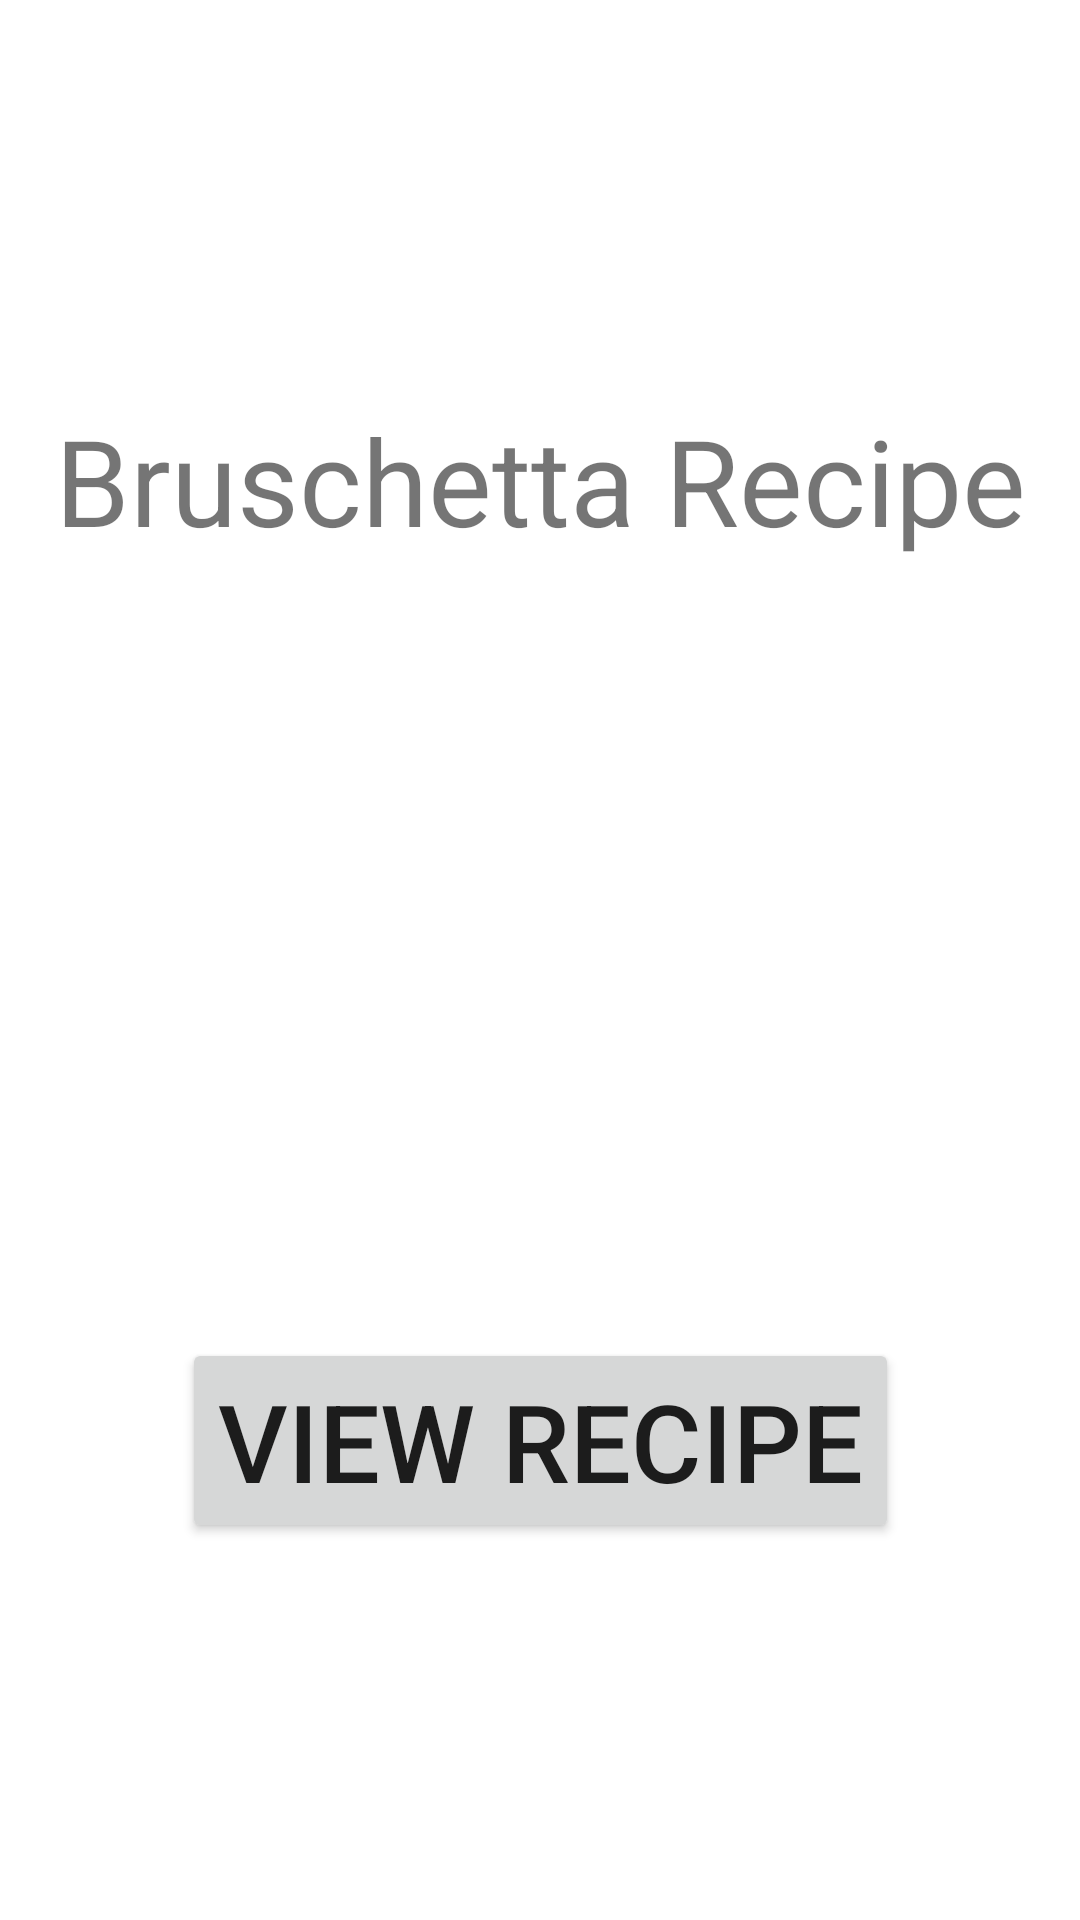

The Android layout XML behind this screen, and the referenced resources:
<!-- AndroidManifest.xml: application theme Theme.HealthyRecipes -->
<!-- res/layout/activity_main.xml -->
<?xml version="1.0" encoding="utf-8"?>
<androidx.constraintlayout.widget.ConstraintLayout xmlns:android="http://schemas.android.com/apk/res/android"
    xmlns:app="http://schemas.android.com/apk/res-auto"
    xmlns:tools="http://schemas.android.com/tools"
    android:layout_width="match_parent"
    android:layout_height="match_parent"
    tools:context=".MainActivity">

    <ImageView
        android:id="@+id/imageView"
        android:layout_width="wrap_content"
        android:layout_height="wrap_content"
        android:contentDescription="image of bruschett"
        app:layout_constraintBottom_toBottomOf="parent"
        app:layout_constraintEnd_toEndOf="parent"
        app:layout_constraintHorizontal_bias="0.5"
        app:layout_constraintStart_toStartOf="parent"
        app:layout_constraintTop_toTopOf="parent"
        app:layout_constraintVertical_bias="0.5"
        app:srcCompat="@drawable/bruschetta" />

    <TextView
        android:id="@+id/txtTitle"
        android:layout_width="wrap_content"
        android:layout_height="wrap_content"
        android:text="@string/txtTitle"
        android:textSize="40sp"
        app:layout_constraintBottom_toTopOf="@+id/imageView"
        app:layout_constraintEnd_toEndOf="parent"
        app:layout_constraintHorizontal_bias="0.5"
        app:layout_constraintStart_toStartOf="parent"
        app:layout_constraintTop_toTopOf="parent"
        app:layout_constraintVertical_bias="0.5"
        tools:text="@string/txtTitle" />

    <Button
        android:id="@+id/btnRecipe"
        android:layout_width="wrap_content"
        android:layout_height="wrap_content"
        android:text="@string/btnRecipe"
        android:textSize="36sp"
        app:layout_constraintBottom_toBottomOf="parent"
        app:layout_constraintEnd_toEndOf="parent"
        app:layout_constraintHorizontal_bias="0.5"
        app:layout_constraintStart_toStartOf="parent"
        app:layout_constraintTop_toBottomOf="@+id/imageView"
        app:layout_constraintVertical_bias="0.5"
        tools:text="@string/btnRecipe" />

</androidx.constraintlayout.widget.ConstraintLayout>
<!-- resources referenced by this layout -->
<resources>
  <string name="btnRecipe">View Recipe</string>
  <string name="txtTitle">Bruschetta Recipe</string>
  <style name="Theme.HealthyRecipes" parent="Theme.MaterialComponents.DayNight.DarkActionBar">
          
          <item name="colorPrimary">@color/purple_500</item>
          <item name="colorPrimaryVariant">@color/purple_700</item>
          <item name="colorOnPrimary">@color/white</item>
          
          <item name="colorSecondary">@color/teal_200</item>
          <item name="colorSecondaryVariant">@color/teal_700</item>
          <item name="colorOnSecondary">@color/black</item>
          
          <item name="android:statusBarColor">?attr/colorPrimaryVariant</item>
          
      </style>
  <!-- not gathered from this repository: default colours our renderer supplied (Android Studio template values) -->
  <color name="purple_500">#FF6200EE</color>
  <color name="purple_700">#FF3700B3</color>
  <color name="teal_200">#FF03DAC5</color>
  <color name="teal_700">#FF018786</color>
  <color name="black">#FF000000</color>
  <color name="white">#FFFFFFFF</color>
</resources>
